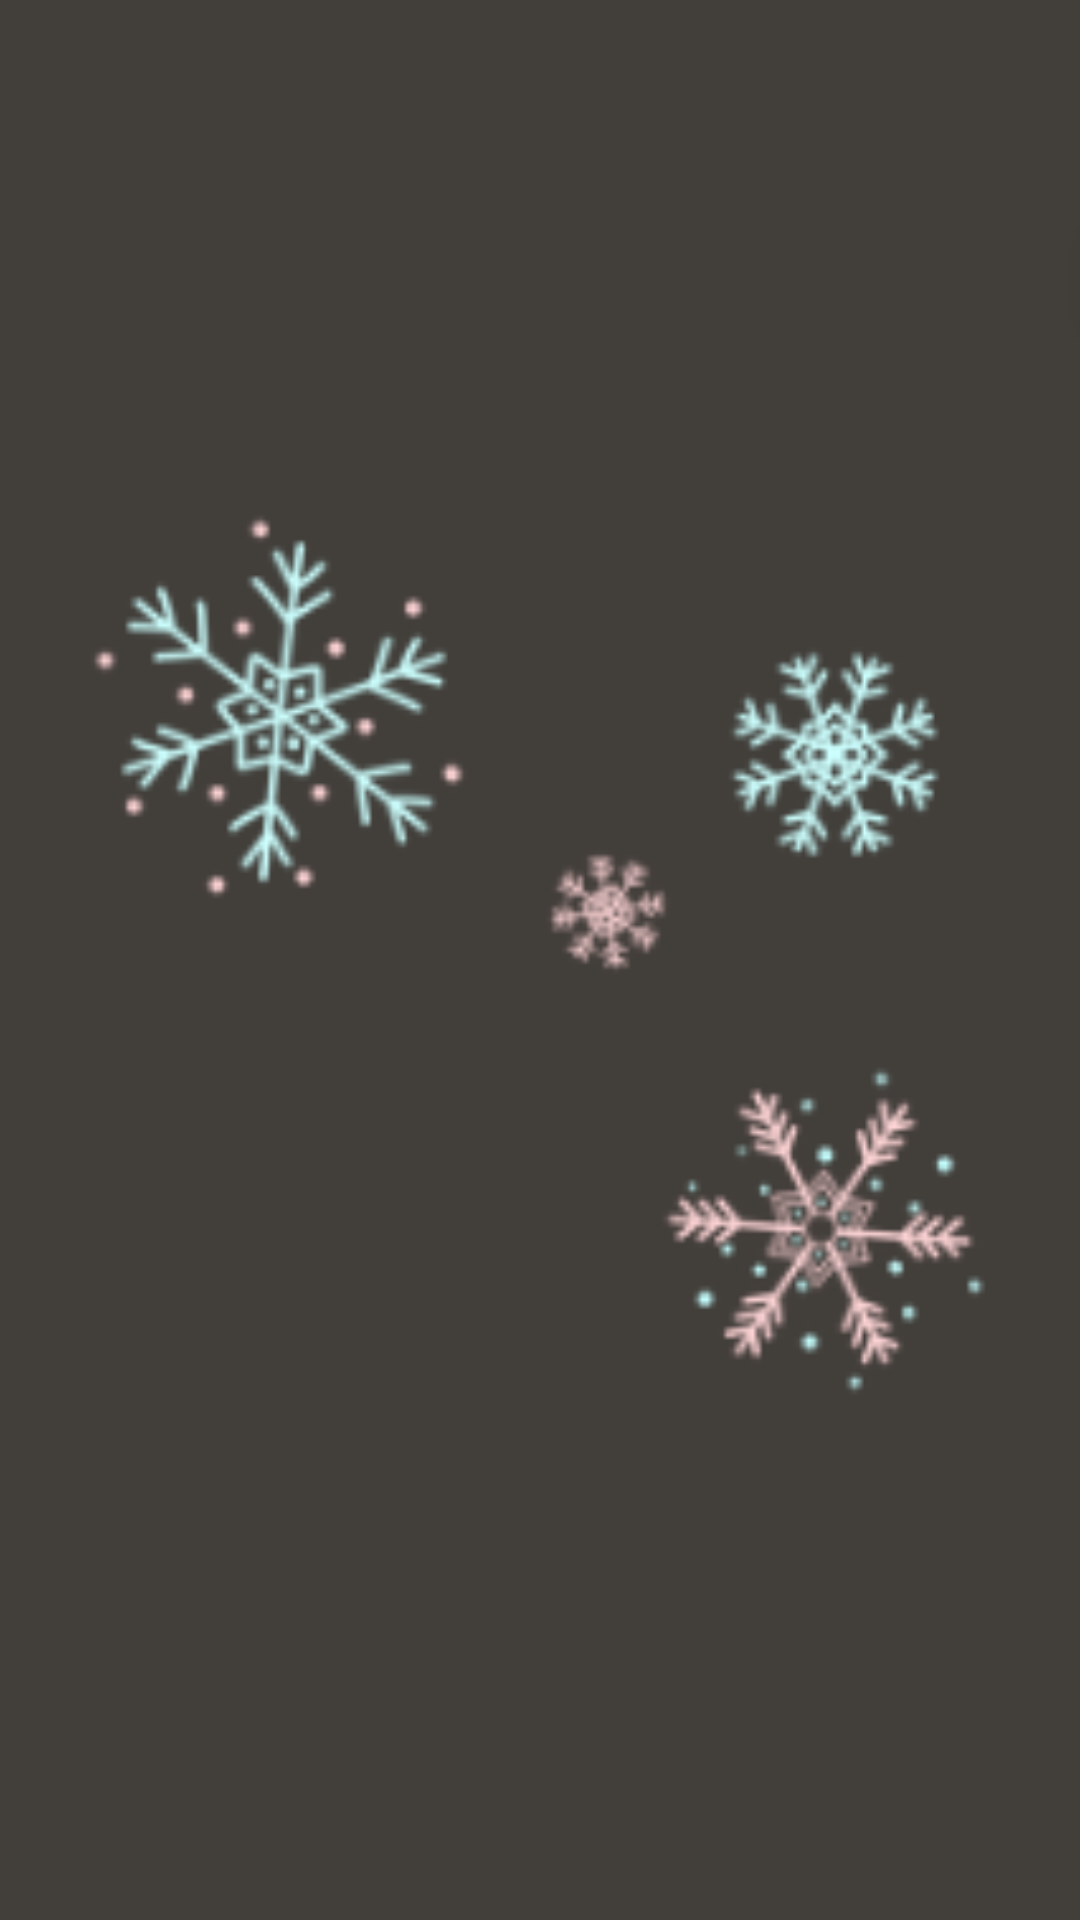

Write the Android layout XML for this screen, with the resource values it uses.
<!-- AndroidManifest.xml: application theme Theme.PostsAPIK -->
<!-- res/layout/activity_splash.xml -->
<?xml version="1.0" encoding="utf-8"?>
<androidx.constraintlayout.widget.ConstraintLayout xmlns:android="http://schemas.android.com/apk/res/android"
    xmlns:app="http://schemas.android.com/apk/res-auto"
    xmlns:tools="http://schemas.android.com/tools"
    android:layout_width="match_parent"
    android:layout_height="match_parent"
    android:background="#423E3A"
    tools:context=".splash.SplashActivity">
    <ImageView
        android:layout_width="match_parent"
        android:layout_height="match_parent"
        android:src="@drawable/img_1"/>

</androidx.constraintlayout.widget.ConstraintLayout>
<!-- resources referenced by this layout -->
<resources>
  <!-- drawable img_1: png bitmap (drawable-v24, 16449 bytes) -->
  <style name="Theme.PostsAPIK" parent="Theme.MaterialComponents.DayNight.DarkActionBar">
          
          <item name="colorPrimary">#96695E</item>
          <item name="colorPrimaryVariant">#96695E</item>
          <item name="colorOnPrimary">@color/white</item>
          
          <item name="colorSecondary">@color/teal_200</item>
          <item name="colorSecondaryVariant">@color/teal_700</item>
          <item name="colorOnSecondary">@color/black</item>
          
          <item name="android:statusBarColor" tools:targetApi="l">?attr/colorPrimaryVariant</item>
          
      </style>
  <!-- not gathered from this repository: default colours our renderer supplied (Android Studio template values) -->
  <color name="teal_200">#FF03DAC5</color>
  <color name="teal_700">#FF018786</color>
  <color name="black">#FF000000</color>
  <color name="white">#FFFFFFFF</color>
</resources>
